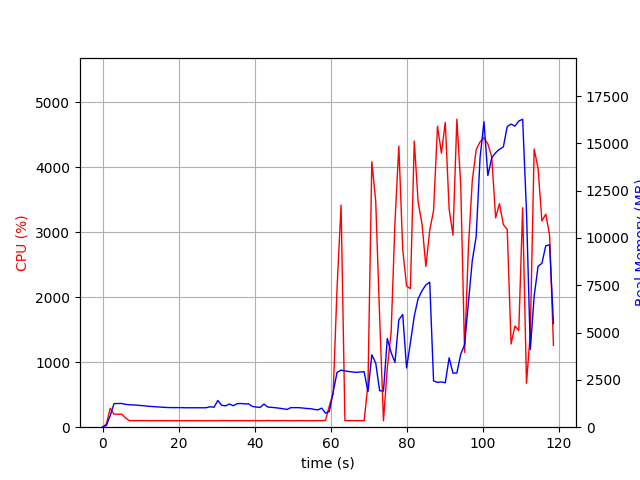

The table this chart was drawn from, first rows:
elapsed_time, nproc, cpu, mem_real, mem_virtual
3.695487976074219e-05, 1, 0.0, 9.492, 3185
1.008, 1, 49.6, 94.69, 771.2
2.016, 1, 290.5, 613.1, 4754
3.025, 1, 199.4, 1248, 5424
4.034, 1, 199.2, 1252, 5424
5.042, 1, 201.4, 1255, 5452
6.05, 1, 140.8, 1207, 5452
7.059, 1, 101.1, 1188, 5452
8.067, 1, 101.2, 1175, 5452
9.078, 1, 100.8, 1164, 5452
10.09, 1, 100.9, 1145, 5452
11.1, 1, 101.0, 1129, 5452
12.11, 1, 100.5, 1104, 5452
13.13, 1, 99.8, 1092, 5452
14.14, 1, 100.9, 1078, 5452
15.15, 1, 99.8, 1064, 5452
16.16, 1, 100.0, 1049, 5452
17.17, 1, 99.9, 1041, 5452
18.18, 1, 99.0, 1035, 5452
19.19, 1, 100.1, 1035, 5452
20.2, 1, 99.9, 1035, 5452
21.21, 1, 99.9, 1031, 5452
22.22, 1, 100.9, 1028, 5452
23.23, 1, 99.9, 1028, 5452
24.24, 1, 99.9, 1028, 5452
25.26, 1, 99.9, 1028, 5452
26.27, 1, 99.9, 1026, 5452
27.28, 1, 98.9, 1030, 5452
28.29, 1, 99.9, 1081, 5452
29.3, 1, 99.9, 1054, 5452
30.31, 1, 99.9, 1414, 5612
31.32, 1, 100.9, 1157, 5804
32.33, 1, 101.9, 1125, 5804
33.35, 1, 99.8, 1226, 5804
34.36, 1, 100.8, 1133, 5804
35.37, 1, 100.9, 1240, 5804
36.38, 1, 99.9, 1253, 5804
37.39, 1, 100.9, 1231, 5804
38.4, 1, 99.0, 1233, 5804
39.41, 1, 101.0, 1097, 5804
40.42, 1, 100.9, 1067, 5804
41.43, 1, 99.9, 1043, 5804
42.44, 1, 100.8, 1220, 5804
43.45, 1, 103.1, 1067, 5804
44.46, 1, 100.8, 1048, 5804
45.47, 1, 100.9, 1029, 5804
46.49, 1, 100.9, 1004, 5804
47.5, 1, 102.0, 972.4, 5804
48.51, 1, 100.8, 939.2, 5804
49.52, 1, 99.9, 1035, 5804
50.53, 1, 100.9, 1033, 5804
51.54, 1, 100.9, 1033, 5804
52.55, 1, 100.9, 1015, 5804
53.56, 1, 99.9, 990.4, 5804
54.57, 1, 100.9, 980.9, 5804
55.58, 1, 99.9, 945.2, 5804
56.6, 1, 101.6, 914.3, 5804
57.61, 1, 99.8, 1008, 5804
58.62, 1, 104.9, 742.3, 5804
59.63, 1, 326.3, 828.4, 5928
... 58 more rows
